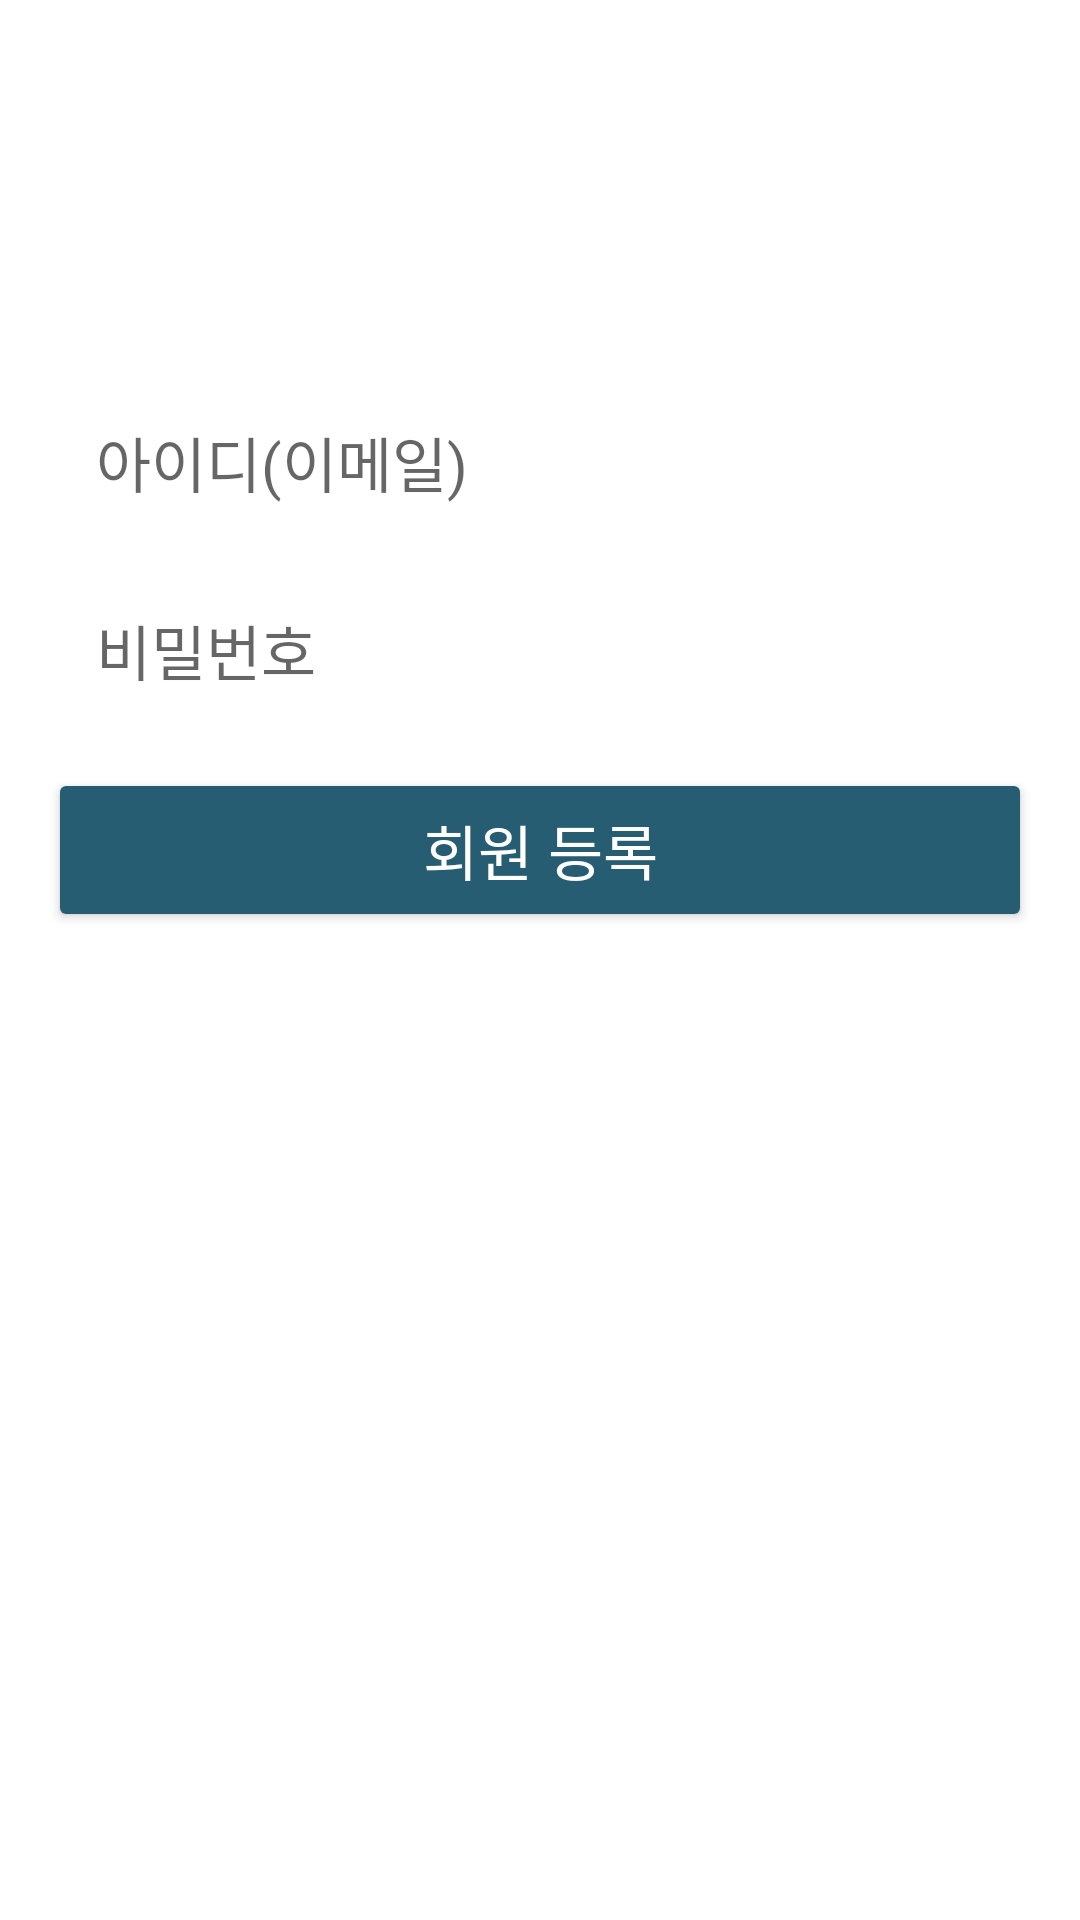

The Android layout XML behind this screen, and the referenced resources:
<!-- AndroidManifest.xml: application theme Theme.PostIT -->
<!-- res/layout/activity_sign_up.xml -->
<?xml version="1.0" encoding="utf-8"?>
<layout xmlns:android="http://schemas.android.com/apk/res/android"
    xmlns:app="http://schemas.android.com/apk/res-auto">
<androidx.constraintlayout.widget.ConstraintLayout
    android:layout_width="match_parent"
    android:layout_height="match_parent">

    <EditText
        android:id="@+id/id_edit_text"
        app:layout_constraintBottom_toBottomOf="parent"
        app:layout_constraintDimensionRatio="6:1"
        app:layout_constraintEnd_toEndOf="parent"
        app:layout_constraintStart_toStartOf="parent"
        app:layout_constraintTop_toTopOf="parent"
        app:layout_constraintVertical_bias="0.2"
        android:layout_width="0dp"
        android:layout_height="0dp"
        android:layout_margin="16dp"
        android:background="@drawable/id_input_text"
        android:hint="아이디(이메일)"
        android:inputType="textEmailAddress"
        android:paddingStart="16dp"
        android:textSize="20sp" />

    <EditText
        android:id="@+id/password_edit_text"
        app:layout_constraintDimensionRatio="6:1"
        app:layout_constraintEnd_toEndOf="@id/id_edit_text"
        app:layout_constraintStart_toStartOf="@id/id_edit_text"
        app:layout_constraintTop_toBottomOf="@id/id_edit_text"
        android:layout_width="0dp"
        android:layout_height="0dp"
        android:layout_marginTop="8dp"
        android:background="@drawable/id_input_text"
        android:hint="비밀번호"
        android:inputType="textPassword"
        android:paddingStart="16dp"
        android:textSize="20sp" />

    <Button
        android:id="@+id/login_button"
        app:layout_constraintDimensionRatio="6:1"
        app:layout_constraintEnd_toEndOf="@id/password_edit_text"
        app:layout_constraintStart_toStartOf="@id/password_edit_text"
        app:layout_constraintTop_toBottomOf="@id/password_edit_text"
        android:layout_width="0dp"
        android:layout_height="0dp"
        android:layout_marginTop="12dp"
        android:backgroundTint="@color/blue_green"
        android:text="회원 등록"
        android:textColor="@color/white"

        android:textSize="20sp" />



</androidx.constraintlayout.widget.ConstraintLayout>
</layout>
<!-- resources referenced by this layout -->
<resources>
  <color name="blue_green">#275D72</color>
  <color name="white">#FFFFFFFF</color>
  <style name="Theme.PostIT" parent="Theme.MaterialComponents.Light.NoActionBar">
          
          <item name="colorPrimary">@color/blue_green</item>
          <item name="colorPrimaryVariant">@color/sky_blue</item>
          <item name="colorOnPrimary">@color/white</item>
          
          <item name="colorSecondary">@color/teal_200</item>
          <item name="colorSecondaryVariant">@color/teal_700</item>
          <item name="colorOnSecondary">@color/black</item>
          
          <item name="android:statusBarColor" tools:targetApi="l">?attr/colorPrimaryVariant</item>
          
      </style>
  <color name="sky_blue">#D5E8F4</color>
  <color name="teal_200">#FF03DAC5</color>
  <color name="teal_700">#FF018786</color>
  <color name="black">#FF000000</color>
</resources>
